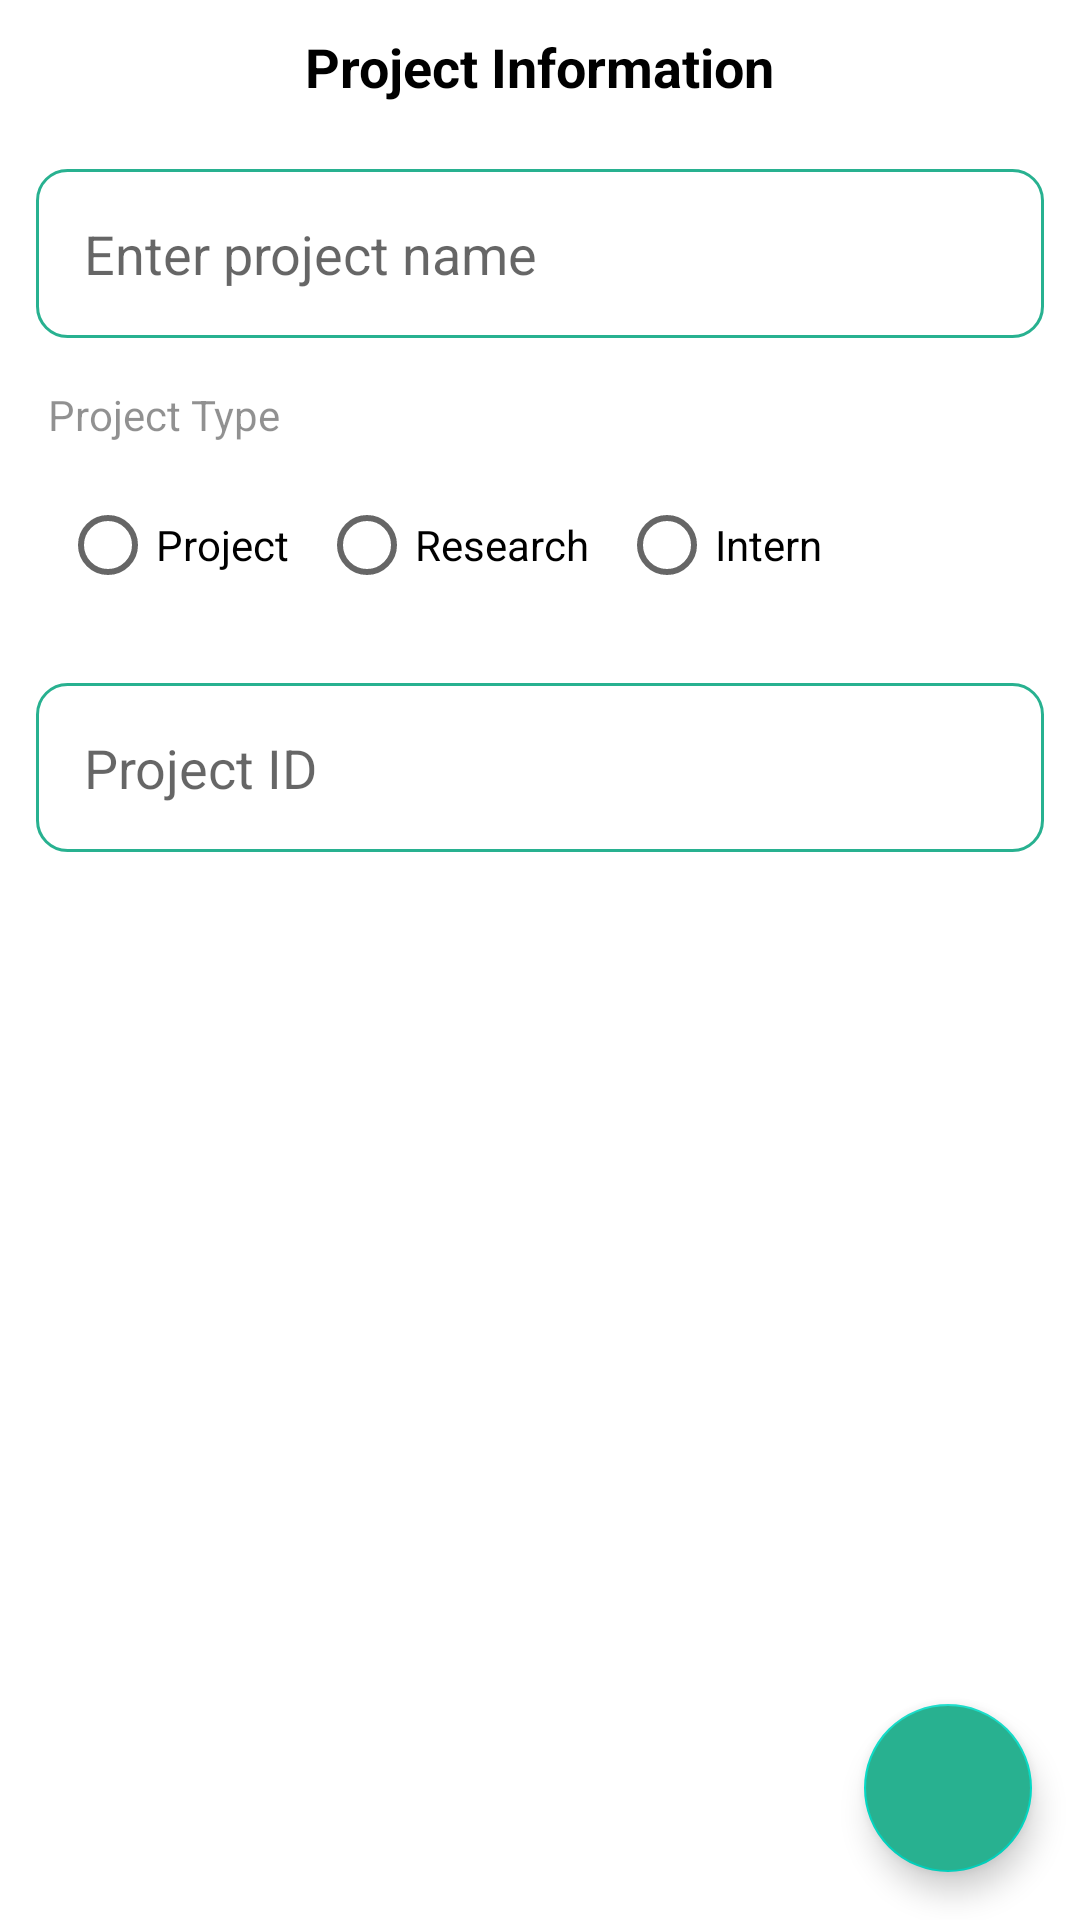

Here is an Android app screen rendered from its layout file. Give the layout XML and the strings, colors and styles it references.
<!-- AndroidManifest.xml: application theme Theme.PMISStudent -->
<!-- res/layout/fragment_project_information.xml -->
<?xml version="1.0" encoding="utf-8"?>
<androidx.constraintlayout.widget.ConstraintLayout xmlns:android="http://schemas.android.com/apk/res/android"
    xmlns:tools="http://schemas.android.com/tools"
    android:layout_width="match_parent"
    android:layout_height="match_parent"
    xmlns:app="http://schemas.android.com/apk/res-auto"
    tools:context=".fragment.teacher.ProjectInformationFragment">

    <androidx.constraintlayout.widget.ConstraintLayout
        android:id="@+id/constraintLayout"
        android:layout_width="match_parent"
        android:layout_height="wrap_content"
        android:padding="10dp"
        app:layout_constraintEnd_toEndOf="parent"
        app:layout_constraintStart_toStartOf="parent"
        app:layout_constraintTop_toTopOf="parent">
        <TextView
            android:layout_width="wrap_content"
            android:layout_height="wrap_content"
            android:text="Project Information"
            android:textColor="@color/black"
            android:textSize="18sp"
            android:textStyle="bold"
            app:layout_constraintBottom_toBottomOf="parent"
            app:layout_constraintEnd_toEndOf="parent"
            app:layout_constraintStart_toStartOf="parent"
            app:layout_constraintTop_toTopOf="parent" />

        <ImageView
            android:id="@+id/projectInformationBackButton"
            android:layout_width="wrap_content"
            android:layout_height="wrap_content"
            android:layout_marginStart="16dp"
            android:src="@drawable/baseline_arrow_back_ios_24"
            android:padding="4dp"
            android:background="?attr/selectableItemBackgroundBorderless"
            android:clickable="true"
            app:layout_constraintBottom_toBottomOf="parent"
            app:layout_constraintStart_toStartOf="parent"
            app:layout_constraintTop_toTopOf="parent"
            app:tint="@color/primaryColor" />

    </androidx.constraintlayout.widget.ConstraintLayout>

    <EditText
        android:id="@+id/createProjectProjectName"
        android:layout_width="match_parent"
        android:layout_height="wrap_content"
        android:layout_margin="12dp"
        android:background="@drawable/edit_text_border_shape"
        android:hint="@string/hintProjectName"
        android:padding="16dp"
        app:layout_constraintEnd_toEndOf="parent"
        app:layout_constraintStart_toStartOf="parent"
        app:layout_constraintTop_toBottomOf="@+id/constraintLayout" />

    <TextView
        android:id="@+id/textView7"
        android:layout_width="wrap_content"
        android:layout_height="wrap_content"
        android:layout_marginStart="16dp"
        android:layout_marginTop="16dp"
        android:alpha=".8"
        android:text="Project Type"
        app:layout_constraintStart_toStartOf="parent"
        app:layout_constraintTop_toBottomOf="@+id/createProjectProjectName" />

    <RadioGroup
        android:id="@+id/createProjectProjectTypeGroup"
        android:layout_width="match_parent"
        android:layout_height="wrap_content"
        android:orientation="horizontal"
        android:padding="10dp"
        app:layout_constraintEnd_toEndOf="parent"
        app:layout_constraintStart_toStartOf="parent"
        app:layout_constraintTop_toBottomOf="@+id/textView7">

        <RadioButton
            android:id="@+id/radio_button_1"
            android:layout_width="wrap_content"
            android:layout_height="wrap_content"
            android:layout_marginStart="10dp"
            android:text="Project"

            />

        <RadioButton
            android:id="@+id/radio_button_2"
            android:layout_width="wrap_content"
            android:layout_height="wrap_content"
            android:layout_marginStart="10dp"
            android:text="Research" />

        <RadioButton
            android:id="@+id/radio_button_3"
            android:layout_width="wrap_content"
            android:layout_height="wrap_content"
            android:layout_marginStart="10dp"
            android:text="Intern" />


    </RadioGroup>

    <EditText
        android:id="@+id/createProjectProjectId"
        android:layout_width="match_parent"
        android:layout_height="wrap_content"
        android:layout_margin="12dp"
        android:background="@drawable/edit_text_border_shape"
        android:hint="@string/hintprojectId"
        android:padding="16dp"
        app:layout_constraintEnd_toEndOf="parent"
        app:layout_constraintStart_toStartOf="parent"
        app:layout_constraintTop_toBottomOf="@+id/createProjectProjectTypeGroup" />

    <com.google.android.material.floatingactionbutton.FloatingActionButton
        android:id="@+id/projectInformationNextButton"
        android:layout_width="wrap_content"
        android:layout_height="wrap_content"
        android:layout_marginEnd="16dp"
        android:layout_marginBottom="16dp"
        android:clickable="true"
        app:tint="@color/white"
        android:backgroundTint="@color/primaryColor"
        android:src="@drawable/baseline_arrow_forward_ios_24"
        app:layout_constraintBottom_toBottomOf="parent"
        app:layout_constraintEnd_toEndOf="parent" />

    <ProgressBar
        android:id="@+id/projectInformationProgressBar"
        style="?android:attr/progressBarStyle"
        android:layout_width="wrap_content"
        android:layout_height="wrap_content"
        android:layout_marginTop="16dp"
        android:indeterminate="true"
        android:indeterminateTint="@color/primaryColor"
        android:visibility="gone"
        app:layout_constraintEnd_toEndOf="parent"
        app:layout_constraintStart_toStartOf="parent"
        app:layout_constraintTop_toBottomOf="@+id/createProjectProjectId" />


</androidx.constraintlayout.widget.ConstraintLayout>
<!-- resources referenced by this layout -->
<resources>
  <color name="black">#FF000000</color>
  <color name="primaryColor">#28B190</color>
  <color name="white">#FFFFFFFF</color>
  <!-- drawable edit_text_border_shape (drawable) -->
  <?xml version="1.0" encoding="utf-8"?>
  <shape
      xmlns:android="http://schemas.android.com/apk/res/android">
  
      <stroke
          android:width="1dp"
          android:color="@color/primaryColor"/>
  
      <corners
          android:radius="10dp"/>
  
  </shape>
  <string name="hintProjectName">Enter project name</string>
  <string name="hintprojectId">Project ID</string>
  <style name="Theme.PMISStudent" parent="Theme.MaterialComponents.DayNight.NoActionBar">
          
          <item name="colorPrimary">@color/primaryColor</item>
          <item name="colorPrimaryVariant">@color/primaryColor</item>
          <item name="colorOnPrimary">@color/white</item>
          
          <item name="colorSecondary">@color/teal_200</item>
          <item name="colorSecondaryVariant">@color/teal_700</item>
          <item name="colorOnSecondary">@color/black</item>
          
          <item name="android:statusBarColor">?attr/colorPrimaryVariant</item>
          
      </style>
  <color name="teal_200">#FF03DAC5</color>
  <color name="teal_700">#FF018786</color>
</resources>
